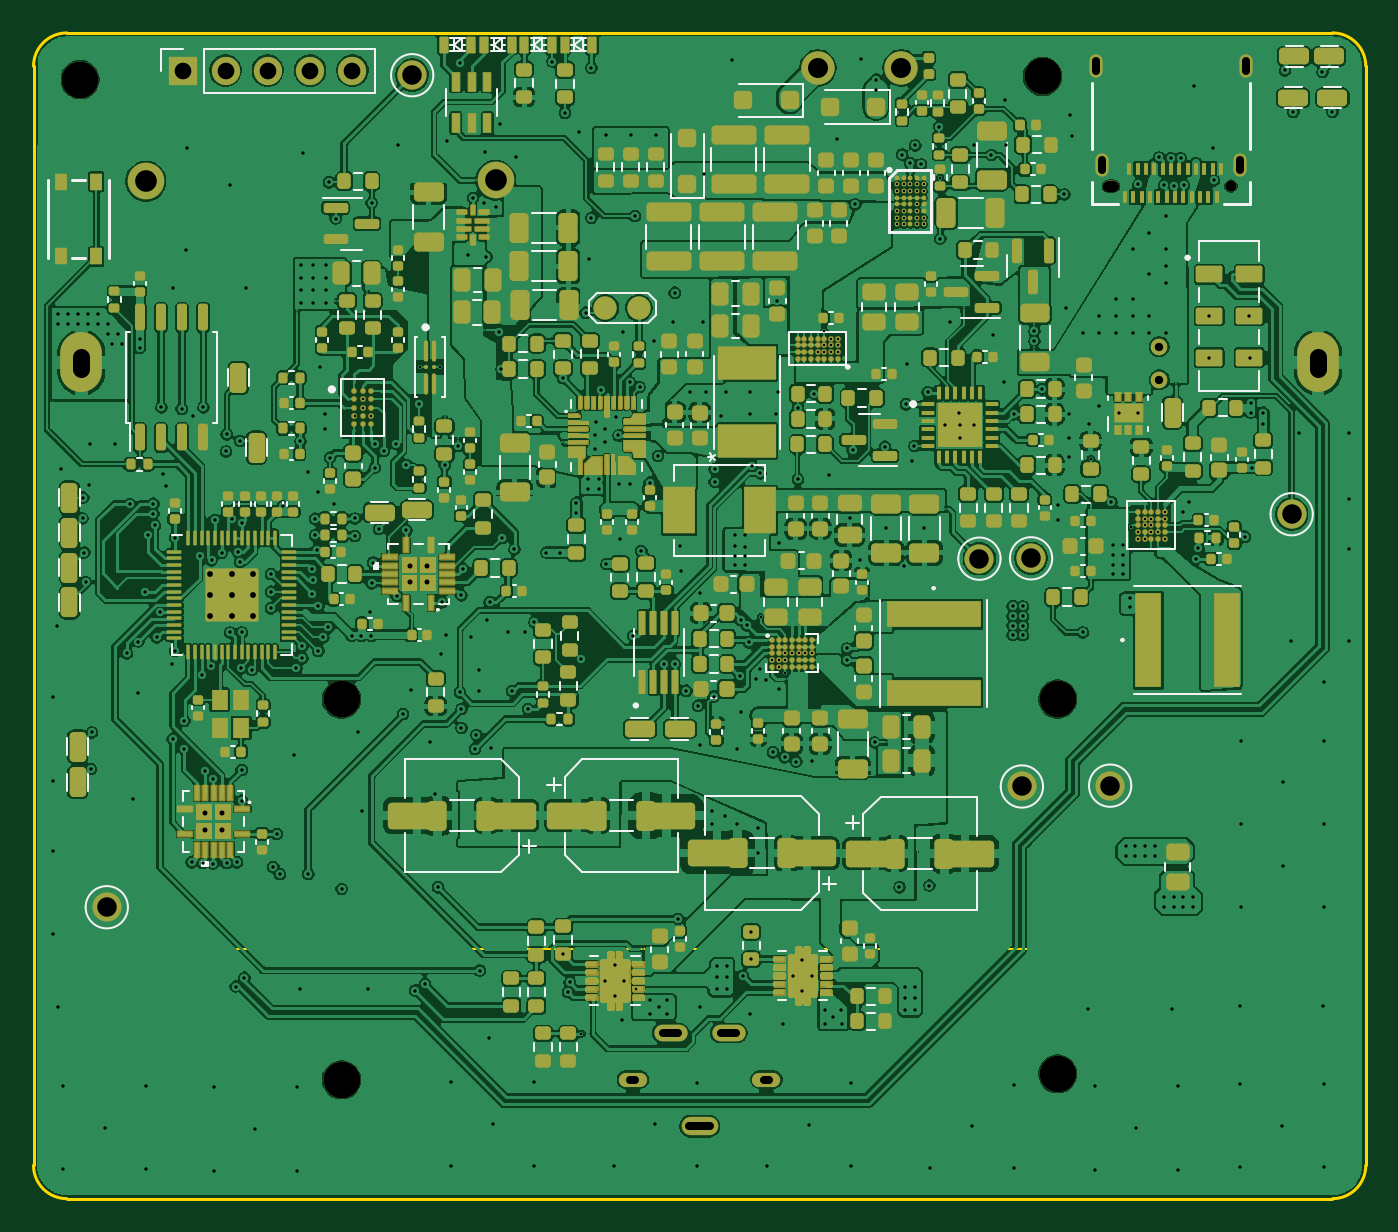
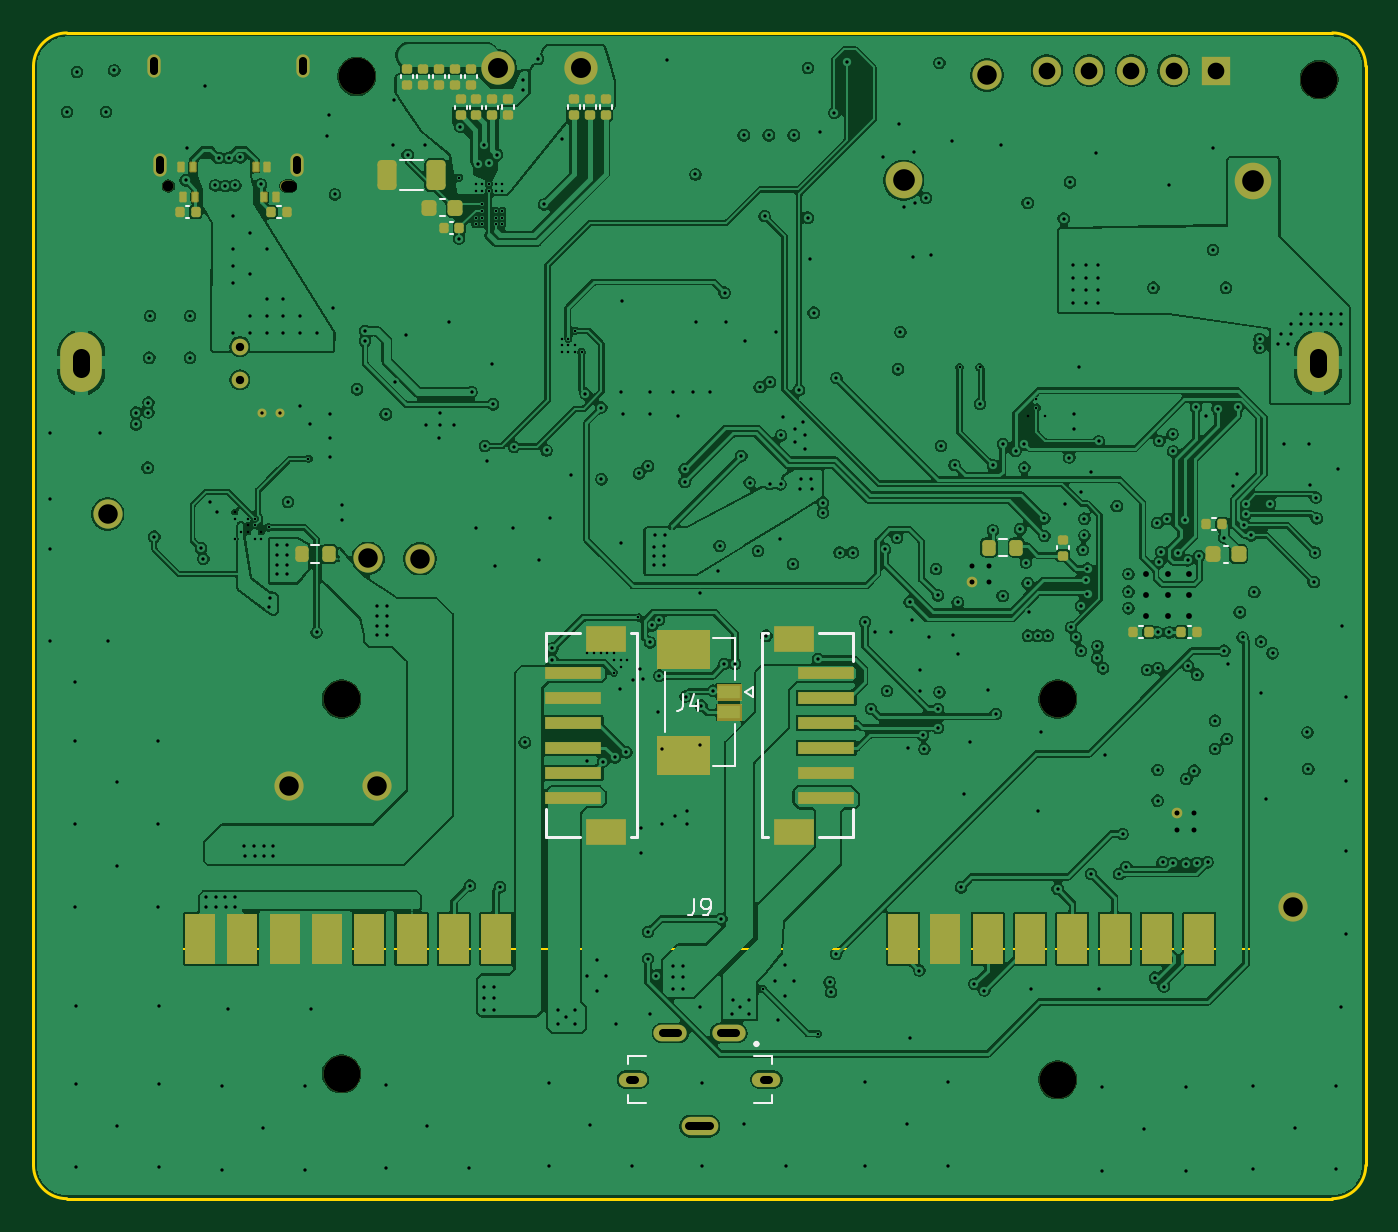
Circuit board: 12 layer files. Board 80.0 x 70.0 mm.
- bottom_copper: robot-Bottom Layer.gbl (402646 bytes)
- bottom_silk: robot-Bottom Overlay.gbo (6434 bytes)
- paste: robot-Bottom Paste.gbp (4666 bytes)
- bottom_mask: robot-Bottom Solder.gbs (7102 bytes)
- outline: robot-Edge_Cuts.gm1 (980 bytes)
- outline: robot-M2 Board Dimensions.gbr (624 bytes)
- drill: robot-NPTH.drl (535 bytes)
- drill: robot-PTH.drl (11150 bytes)
- top_copper: robot-Top Layer.gtl (804024 bytes)
- top_silk: robot-Top Overlay.gto (37367 bytes)
- paste: robot-Top Paste.gtp (150310 bytes)
- top_mask: robot-Top Solder.gts (230510 bytes)

=== bottom_copper: robot-Bottom Layer.gbl (402646 bytes, source omitted) ===
=== bottom_silk: robot-Bottom Overlay.gbo ===
%TF.GenerationSoftware,KiCad,Pcbnew,9.0.6*%
%TF.CreationDate,2026-01-23T16:40:53-05:00*%
%TF.ProjectId,robot,726f626f-742e-46b6-9963-61645f706362,rev?*%
%TF.SameCoordinates,Original*%
%TF.FileFunction,Legend,Bot*%
%TF.FilePolarity,Positive*%
%FSLAX46Y46*%
G04 Gerber Fmt 4.6, Leading zero omitted, Abs format (unit mm)*
G04 Created by KiCad (PCBNEW 9.0.6) date 2026-01-23 16:40:53*
%MOMM*%
%LPD*%
G01*
G04 APERTURE LIST*
%ADD10C,0.150000*%
%ADD11C,0.100000*%
%ADD12C,0.120000*%
%ADD13C,0.200000*%
%ADD14C,0.127000*%
%ADD15C,0.152400*%
G04 APERTURE END LIST*
D10*
X101007333Y-129723819D02*
X101007333Y-130438104D01*
X101007333Y-130438104D02*
X101054952Y-130580961D01*
X101054952Y-130580961D02*
X101150190Y-130676200D01*
X101150190Y-130676200D02*
X101293047Y-130723819D01*
X101293047Y-130723819D02*
X101388285Y-130723819D01*
X100102571Y-130057152D02*
X100102571Y-130723819D01*
X100340666Y-129676200D02*
X100578761Y-130390485D01*
X100578761Y-130390485D02*
X99959714Y-130390485D01*
D11*
X100333333Y-141987419D02*
X100333333Y-142701704D01*
X100333333Y-142701704D02*
X100380952Y-142844561D01*
X100380952Y-142844561D02*
X100476190Y-142939800D01*
X100476190Y-142939800D02*
X100619047Y-142987419D01*
X100619047Y-142987419D02*
X100714285Y-142987419D01*
X99809523Y-142987419D02*
X99619047Y-142987419D01*
X99619047Y-142987419D02*
X99523809Y-142939800D01*
X99523809Y-142939800D02*
X99476190Y-142892180D01*
X99476190Y-142892180D02*
X99380952Y-142749323D01*
X99380952Y-142749323D02*
X99333333Y-142558847D01*
X99333333Y-142558847D02*
X99333333Y-142177895D01*
X99333333Y-142177895D02*
X99380952Y-142082657D01*
X99380952Y-142082657D02*
X99428571Y-142035038D01*
X99428571Y-142035038D02*
X99523809Y-141987419D01*
X99523809Y-141987419D02*
X99714285Y-141987419D01*
X99714285Y-141987419D02*
X99809523Y-142035038D01*
X99809523Y-142035038D02*
X99857142Y-142082657D01*
X99857142Y-142082657D02*
X99904761Y-142177895D01*
X99904761Y-142177895D02*
X99904761Y-142415990D01*
X99904761Y-142415990D02*
X99857142Y-142511228D01*
X99857142Y-142511228D02*
X99809523Y-142558847D01*
X99809523Y-142558847D02*
X99714285Y-142606466D01*
X99714285Y-142606466D02*
X99523809Y-142606466D01*
X99523809Y-142606466D02*
X99428571Y-142558847D01*
X99428571Y-142558847D02*
X99380952Y-142511228D01*
X99380952Y-142511228D02*
X99333333Y-142415990D01*
D12*
X115290000Y-92512164D02*
X115290000Y-92727836D01*
X116010000Y-92512164D02*
X116010000Y-92727836D01*
X122837742Y-120777500D02*
X123312258Y-120777500D01*
X122837742Y-121822500D02*
X123312258Y-121822500D01*
X130642164Y-100390000D02*
X130857836Y-100390000D01*
X130642164Y-101110000D02*
X130857836Y-101110000D01*
X113990000Y-94582836D02*
X113990000Y-94367164D01*
X114710000Y-94582836D02*
X114710000Y-94367164D01*
X70703043Y-125623831D02*
X70487371Y-125623831D01*
X70703043Y-126343831D02*
X70487371Y-126343831D01*
X113040000Y-94582836D02*
X113040000Y-94367164D01*
X113760000Y-94582836D02*
X113760000Y-94367164D01*
X107190000Y-94557836D02*
X107190000Y-94342164D01*
X107910000Y-94557836D02*
X107910000Y-94342164D01*
X106240000Y-94557836D02*
X106240000Y-94342164D01*
X106960000Y-94557836D02*
X106960000Y-94342164D01*
X68259420Y-120790000D02*
X68540580Y-120790000D01*
X68259420Y-121810000D02*
X68540580Y-121810000D01*
X112090000Y-94582836D02*
X112090000Y-94367164D01*
X112810000Y-94582836D02*
X112810000Y-94367164D01*
X114340000Y-92512164D02*
X114340000Y-92727836D01*
X115060000Y-92512164D02*
X115060000Y-92727836D01*
X81562742Y-120377500D02*
X82037258Y-120377500D01*
X81562742Y-121422500D02*
X82037258Y-121422500D01*
X125377836Y-100390000D02*
X125162164Y-100390000D01*
X125377836Y-101110000D02*
X125162164Y-101110000D01*
D11*
X95670000Y-151450000D02*
X96760000Y-151450000D01*
X95670000Y-151900000D02*
X95670000Y-151450000D01*
X95670000Y-154250000D02*
X95670000Y-153800000D01*
X96760000Y-154250000D02*
X95670000Y-154250000D01*
X103240000Y-151450000D02*
X104330000Y-151450000D01*
X104330000Y-151450000D02*
X104330000Y-151900000D01*
X104330000Y-153800000D02*
X104330000Y-154250000D01*
X104330000Y-154250000D02*
X103240000Y-154250000D01*
D13*
X96690000Y-150710000D02*
G75*
G02*
X96490000Y-150710000I-100000J0D01*
G01*
X96490000Y-150710000D02*
G75*
G02*
X96690000Y-150710000I100000J0D01*
G01*
D12*
X77840000Y-121007836D02*
X77840000Y-120792164D01*
X78560000Y-121007836D02*
X78560000Y-120792164D01*
X115590580Y-99990000D02*
X115309420Y-99990000D01*
X115590580Y-101010000D02*
X115309420Y-101010000D01*
X115007836Y-101340000D02*
X114792164Y-101340000D01*
X115007836Y-102060000D02*
X114792164Y-102060000D01*
X68992164Y-119140000D02*
X69207836Y-119140000D01*
X68992164Y-119860000D02*
X69207836Y-119860000D01*
D14*
X96770000Y-129250000D02*
X96770000Y-129850000D01*
X96770000Y-129850000D02*
X97270000Y-129550000D01*
X97270000Y-129550000D02*
X96770000Y-129250000D01*
X97900000Y-126350000D02*
X97900000Y-128830000D01*
X97900000Y-131520000D02*
X97900000Y-134000000D01*
X97900000Y-134000000D02*
X99180000Y-134000000D01*
X99180000Y-126350000D02*
X97900000Y-126350000D01*
X102100000Y-128370000D02*
X102100000Y-131980000D01*
D15*
X90769500Y-126053600D02*
X92826961Y-126053600D01*
X90769500Y-127736660D02*
X90769500Y-126053600D01*
X90769500Y-138296400D02*
X90769500Y-136613340D01*
X92826961Y-138296400D02*
X90769500Y-138296400D01*
X95880041Y-126053600D02*
X96230500Y-126053600D01*
X96230500Y-126053600D02*
X96230500Y-138296400D01*
X96230500Y-138296400D02*
X95880041Y-138296400D01*
D12*
X113390000Y-92512164D02*
X113390000Y-92727836D01*
X114110000Y-92512164D02*
X114110000Y-92727836D01*
X117190000Y-92512164D02*
X117190000Y-92727836D01*
X117910000Y-92512164D02*
X117910000Y-92727836D01*
X111140000Y-94342164D02*
X111140000Y-94557836D01*
X111860000Y-94342164D02*
X111860000Y-94557836D01*
X105290000Y-94557836D02*
X105290000Y-94342164D01*
X106010000Y-94557836D02*
X106010000Y-94342164D01*
D15*
X103769500Y-126053600D02*
X104119959Y-126053600D01*
X103769500Y-138296400D02*
X103769500Y-126053600D01*
X104119959Y-138296400D02*
X103769500Y-138296400D01*
X107173039Y-126053600D02*
X109230500Y-126053600D01*
X109230500Y-126053600D02*
X109230500Y-127736660D01*
X109230500Y-136613340D02*
X109230500Y-138296400D01*
X109230500Y-138296400D02*
X107173039Y-138296400D01*
D12*
X118011252Y-97640000D02*
X116588748Y-97640000D01*
X118011252Y-99460000D02*
X116588748Y-99460000D01*
X73387371Y-125623831D02*
X73603043Y-125623831D01*
X73387371Y-126343831D02*
X73603043Y-126343831D01*
X116240000Y-92512164D02*
X116240000Y-92727836D01*
X116960000Y-92512164D02*
X116960000Y-92727836D01*
M02*

=== paste: robot-Bottom Paste.gbp ===
%TF.GenerationSoftware,KiCad,Pcbnew,9.0.6*%
%TF.CreationDate,2026-01-23T16:40:53-05:00*%
%TF.ProjectId,robot,726f626f-742e-46b6-9963-61645f706362,rev?*%
%TF.SameCoordinates,Original*%
%TF.FileFunction,Paste,Bot*%
%TF.FilePolarity,Positive*%
%FSLAX46Y46*%
G04 Gerber Fmt 4.6, Leading zero omitted, Abs format (unit mm)*
G04 Created by KiCad (PCBNEW 9.0.6) date 2026-01-23 16:40:53*
%MOMM*%
%LPD*%
G01*
G04 APERTURE LIST*
G04 Aperture macros list*
%AMRoundRect*
0 Rectangle with rounded corners*
0 $1 Rounding radius*
0 $2 $3 $4 $5 $6 $7 $8 $9 X,Y pos of 4 corners*
0 Add a 4 corners polygon primitive as box body*
4,1,4,$2,$3,$4,$5,$6,$7,$8,$9,$2,$3,0*
0 Add four circle primitives for the rounded corners*
1,1,$1+$1,$2,$3*
1,1,$1+$1,$4,$5*
1,1,$1+$1,$6,$7*
1,1,$1+$1,$8,$9*
0 Add four rect primitives between the rounded corners*
20,1,$1+$1,$2,$3,$4,$5,0*
20,1,$1+$1,$4,$5,$6,$7,0*
20,1,$1+$1,$6,$7,$8,$9,0*
20,1,$1+$1,$8,$9,$2,$3,0*%
G04 Aperture macros list end*
%ADD10RoundRect,0.140000X0.170000X-0.140000X0.170000X0.140000X-0.170000X0.140000X-0.170000X-0.140000X0*%
%ADD11RoundRect,0.200000X0.200000X0.275000X-0.200000X0.275000X-0.200000X-0.275000X0.200000X-0.275000X0*%
%ADD12RoundRect,0.140000X0.140000X0.170000X-0.140000X0.170000X-0.140000X-0.170000X0.140000X-0.170000X0*%
%ADD13RoundRect,0.140000X-0.170000X0.140000X-0.170000X-0.140000X0.170000X-0.140000X0.170000X0.140000X0*%
%ADD14RoundRect,0.050000X0.100000X0.200000X-0.100000X0.200000X-0.100000X-0.200000X0.100000X-0.200000X0*%
%ADD15RoundRect,0.140000X-0.140000X-0.170000X0.140000X-0.170000X0.140000X0.170000X-0.140000X0.170000X0*%
%ADD16RoundRect,0.050000X-0.100000X-0.200000X0.100000X-0.200000X0.100000X0.200000X-0.100000X0.200000X0*%
%ADD17RoundRect,0.225000X0.225000X0.250000X-0.225000X0.250000X-0.225000X-0.250000X0.225000X-0.250000X0*%
%ADD18RoundRect,0.225000X-0.225000X-0.250000X0.225000X-0.250000X0.225000X0.250000X-0.225000X0.250000X0*%
%ADD19R,1.300000X0.800000*%
%ADD20R,3.000000X2.100000*%
%ADD21R,3.403600X0.711200*%
%ADD22R,2.387600X1.600200*%
%ADD23RoundRect,0.250000X0.325000X0.650000X-0.325000X0.650000X-0.325000X-0.650000X0.325000X-0.650000X0*%
%ADD24R,1.800000X3.000000*%
G04 APERTURE END LIST*
D10*
X115650000Y-92140000D03*
X115650000Y-93100000D03*
D11*
X122250000Y-121300000D03*
X123900000Y-121300000D03*
D12*
X130270000Y-100750000D03*
X131230000Y-100750000D03*
D13*
X114350000Y-94955000D03*
X114350000Y-93995000D03*
D14*
X130450000Y-98050000D03*
X131150000Y-98050000D03*
D15*
X71075207Y-125983831D03*
X70115207Y-125983831D03*
D13*
X113400000Y-94955000D03*
X113400000Y-93995000D03*
X107550000Y-94930000D03*
X107550000Y-93970000D03*
X106600000Y-94930000D03*
X106600000Y-93970000D03*
D16*
X126150000Y-99850000D03*
X125450000Y-99850000D03*
D17*
X67625000Y-121300000D03*
X69175000Y-121300000D03*
D14*
X130300000Y-99850000D03*
X131000000Y-99850000D03*
D13*
X112450000Y-94955000D03*
X112450000Y-93995000D03*
D10*
X114700000Y-92140000D03*
X114700000Y-93100000D03*
D11*
X80975000Y-120900000D03*
X82625000Y-120900000D03*
D15*
X125750000Y-100750000D03*
X124790000Y-100750000D03*
D13*
X78200000Y-121380000D03*
X78200000Y-120420000D03*
D18*
X116225000Y-100500000D03*
X114675000Y-100500000D03*
D15*
X115380000Y-101700000D03*
X114420000Y-101700000D03*
D12*
X68620000Y-119500000D03*
X69580000Y-119500000D03*
D19*
X98250000Y-129550000D03*
X98250000Y-130800000D03*
D20*
X101000000Y-133350000D03*
X101000000Y-127000000D03*
D21*
X92403500Y-135925000D03*
X92403500Y-134425001D03*
X92403500Y-132925001D03*
X92403500Y-131424999D03*
X92403500Y-129924999D03*
X92403500Y-128425000D03*
D22*
X94353501Y-137975001D03*
X94353501Y-126374999D03*
D10*
X113750000Y-92140000D03*
X113750000Y-93100000D03*
X117550000Y-92140000D03*
X117550000Y-93100000D03*
X111500000Y-93970000D03*
X111500000Y-94930000D03*
D13*
X105650000Y-94930000D03*
X105650000Y-93970000D03*
D21*
X107596500Y-128425000D03*
X107596500Y-129924999D03*
X107596500Y-131424999D03*
X107596500Y-132925001D03*
X107596500Y-134425001D03*
X107596500Y-135925000D03*
D22*
X105646499Y-126374999D03*
X105646499Y-137975001D03*
D16*
X126650000Y-98050000D03*
X125950000Y-98050000D03*
D23*
X118775000Y-98550000D03*
X115825000Y-98550000D03*
D24*
X130000000Y-144400000D03*
X127460000Y-144400000D03*
X124920000Y-144400000D03*
X122380000Y-144400000D03*
X119840000Y-144400000D03*
X117300000Y-144400000D03*
X114760000Y-144400000D03*
X112220000Y-144400000D03*
X87780000Y-144400000D03*
X85240000Y-144400000D03*
X82700000Y-144400000D03*
X80160000Y-144400000D03*
X77620000Y-144400000D03*
X75080000Y-144400000D03*
X72540000Y-144400000D03*
X70000000Y-144400000D03*
D12*
X73015207Y-125983831D03*
X73975207Y-125983831D03*
D10*
X116600000Y-92140000D03*
X116600000Y-93100000D03*
M02*

=== bottom_mask: robot-Bottom Solder.gbs (7102 bytes, source omitted) ===
=== outline: robot-Edge_Cuts.gm1 ===
%TF.GenerationSoftware,KiCad,Pcbnew,9.0.6*%
%TF.CreationDate,2026-01-23T16:40:53-05:00*%
%TF.ProjectId,robot,726f626f-742e-46b6-9963-61645f706362,rev?*%
%TF.SameCoordinates,Original*%
%TF.FileFunction,Profile,NP*%
%FSLAX46Y46*%
G04 Gerber Fmt 4.6, Leading zero omitted, Abs format (unit mm)*
G04 Created by KiCad (PCBNEW 9.0.6) date 2026-01-23 16:40:53*
%MOMM*%
%LPD*%
G01*
G04 APERTURE LIST*
%TA.AperFunction,Profile*%
%ADD10C,0.160000*%
%TD*%
G04 APERTURE END LIST*
D10*
X62000000Y-160000000D02*
X138000000Y-160000000D01*
X140000000Y-92000000D02*
X140000000Y-158000000D01*
X60000000Y-92000000D02*
G75*
G02*
X62000000Y-90000000I2000000J0D01*
G01*
X62000000Y-90000000D02*
X138000000Y-90000000D01*
X138000000Y-90000000D02*
G75*
G02*
X140000000Y-92000000I0J-2000000D01*
G01*
X140000000Y-158000000D02*
G75*
G02*
X138000000Y-160000000I-2000000J0D01*
G01*
X62000000Y-160000000D02*
G75*
G02*
X60000000Y-158000000I0J2000000D01*
G01*
X60000000Y-158000000D02*
X60000000Y-92000000D01*
M02*

=== outline: robot-M2 Board Dimensions.gbr ===
%TF.GenerationSoftware,KiCad,Pcbnew,9.0.6*%
%TF.CreationDate,2026-01-23T16:40:53-05:00*%
%TF.ProjectId,robot,726f626f-742e-46b6-9963-61645f706362,rev?*%
%TF.SameCoordinates,Original*%
%TF.FileFunction,Other,User*%
%FSLAX46Y46*%
G04 Gerber Fmt 4.6, Leading zero omitted, Abs format (unit mm)*
G04 Created by KiCad (PCBNEW 9.0.6) date 2026-01-23 16:40:53*
%MOMM*%
%LPD*%
G01*
G04 APERTURE LIST*
%ADD10C,0.150000*%
G04 APERTURE END LIST*
D10*
X138500000Y-145000000D02*
X130000000Y-145000000D01*
X61500000Y-145000000D02*
X138500000Y-145000000D01*
X138500000Y-158500000D01*
X61500000Y-158500000D01*
X61500000Y-145000000D01*
M02*

=== drill: robot-NPTH.drl ===
M48
; DRILL file {KiCad 9.0.6} date 2026-01-23T16:41:17-0500
; FORMAT={-:-/ absolute / metric / decimal}
; #@! TF.CreationDate,2026-01-23T16:41:17-05:00
; #@! TF.GenerationSoftware,Kicad,Pcbnew,9.0.6
; #@! TF.FileFunction,NonPlated,1,4,NPTH
FMAT,2
METRIC
; #@! TA.AperFunction,NonPlated,NPTH,ComponentDrill
T1C0.650
; #@! TA.AperFunction,NonPlated,NPTH,ComponentDrill
T2C2.200
%
G90
G05
T1
X131.9Y-99.19
T2
X62.8Y-92.8
X78.5Y-130.0
X78.5Y-152.865
X120.592Y-92.611
X121.5Y-130.0
X121.5Y-152.5
T1
X124.85Y-99.19G85X124.55Y-99.19
G05
M30

=== drill: robot-PTH.drl (11150 bytes, source omitted) ===
=== top_copper: robot-Top Layer.gtl (804024 bytes, source omitted) ===
=== top_silk: robot-Top Overlay.gto (37367 bytes, source omitted) ===
=== paste: robot-Top Paste.gtp (150310 bytes, source omitted) ===
=== top_mask: robot-Top Solder.gts (230510 bytes, source omitted) ===
